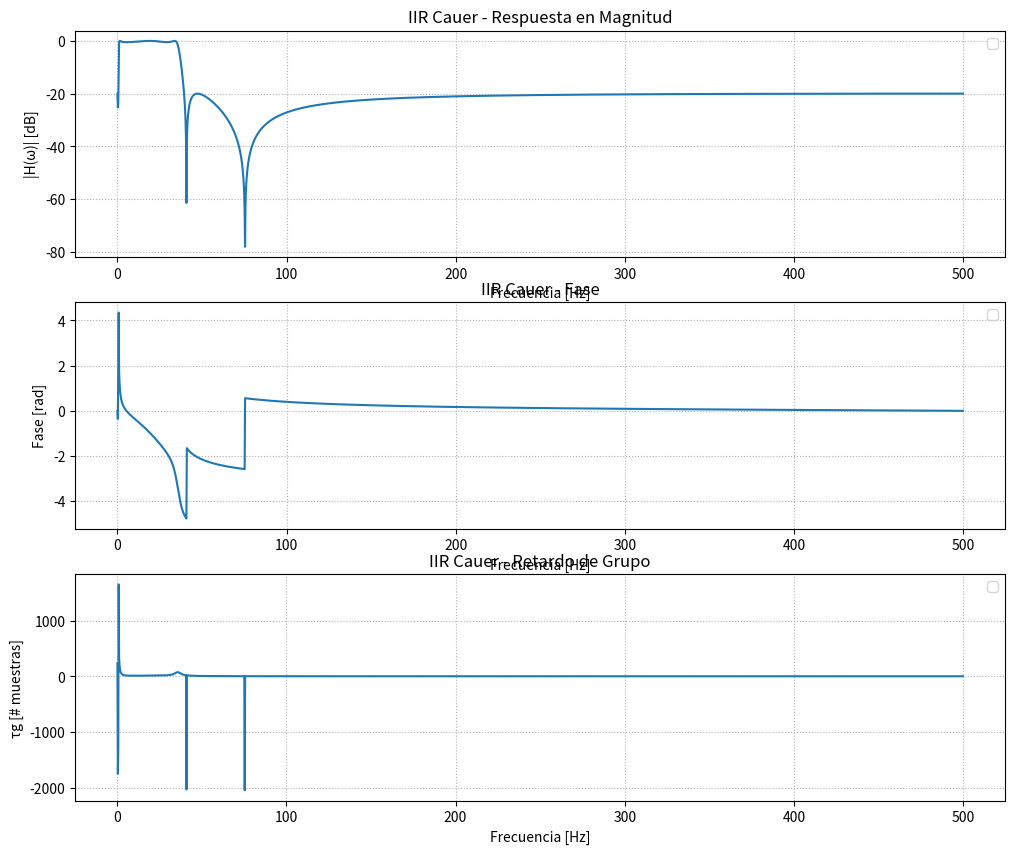
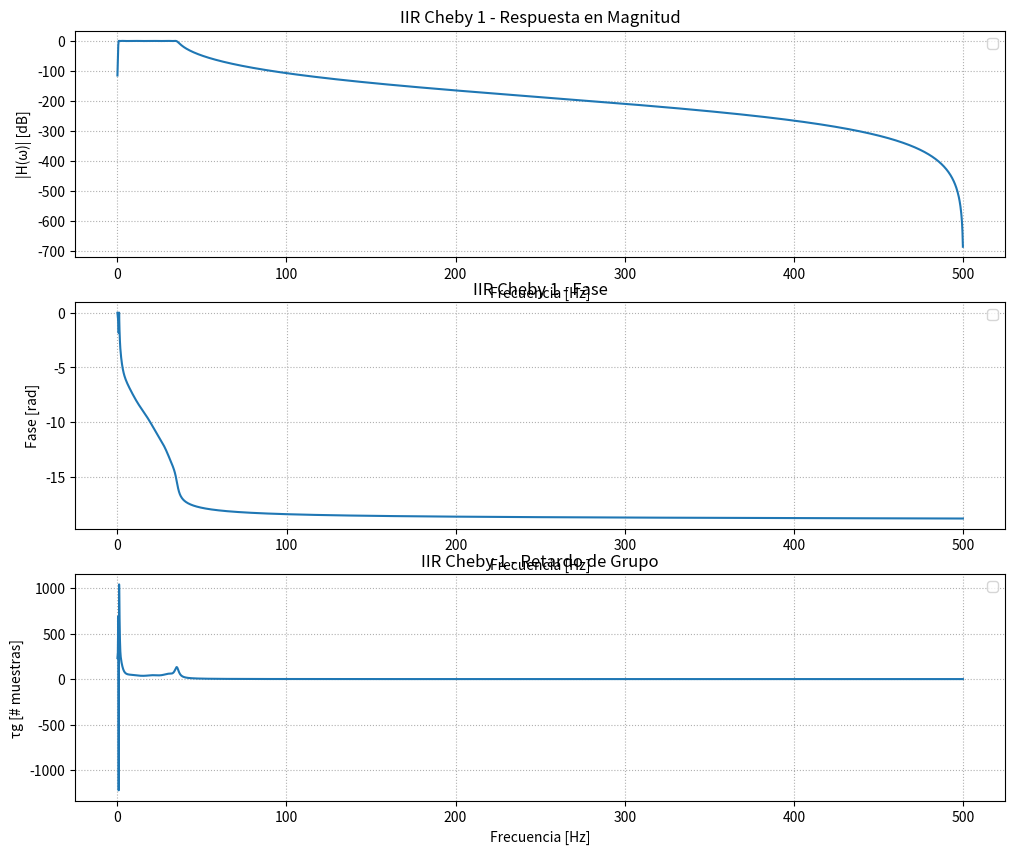
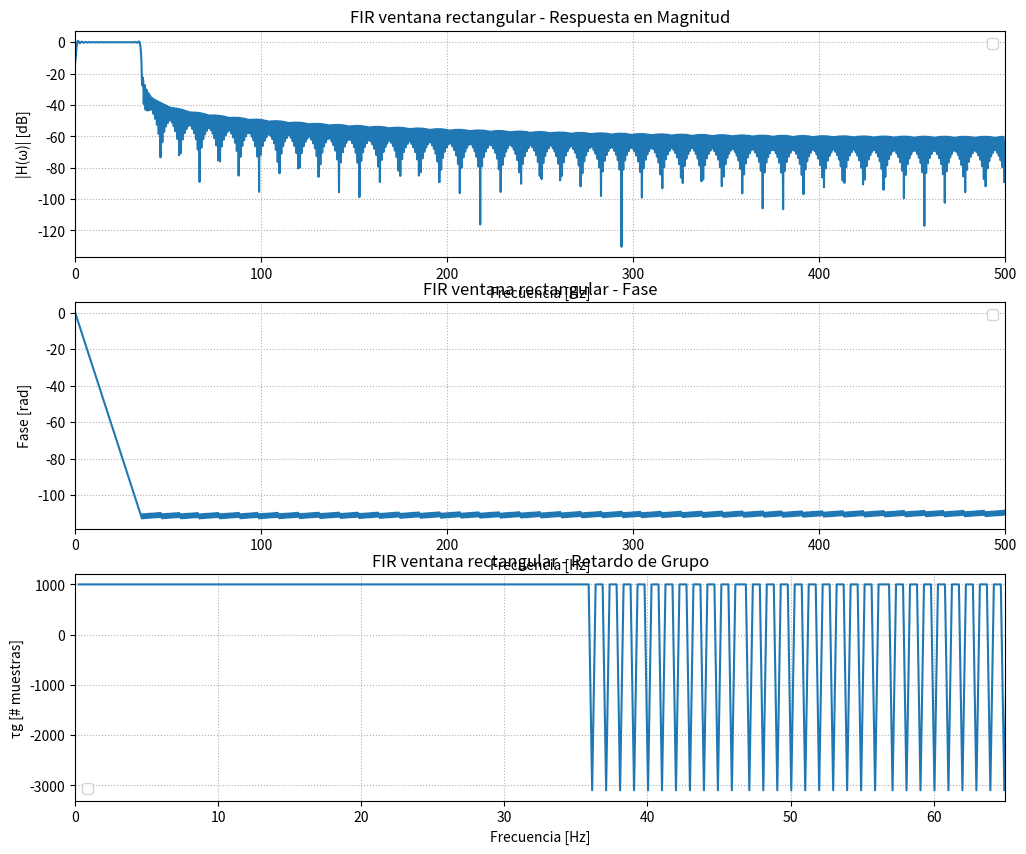
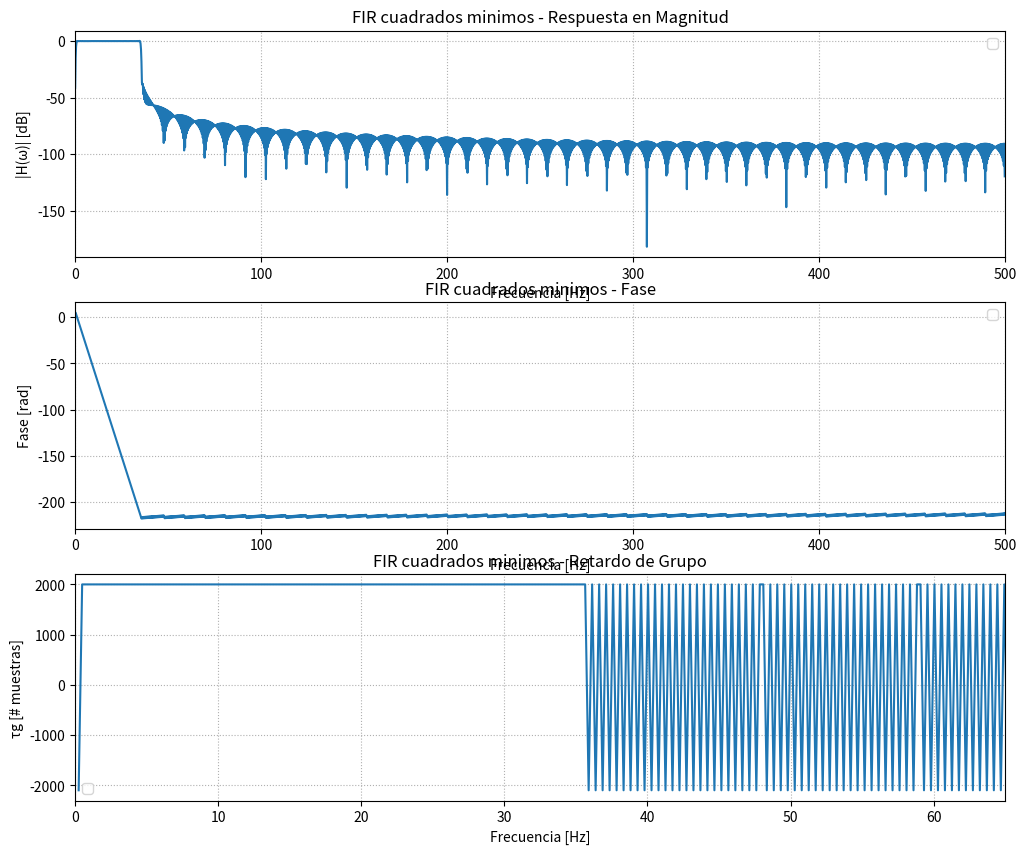

Python code for these plots, in order: (Note: this script raises an exception after producing the figures.)
import numpy as np
import matplotlib.pyplot as plt
from scipy import signal
import scipy.io as sio
import matplotlib.patches as patches
from scipy.interpolate import CubicSpline
from scipy.signal import find_peaks

# %% 1) PLANTILLA DE DISEÑO - PASABANDA DIGITAL

fs = 1000  # [Hz]
wp = (0.8, 35)
ws = (0.1, 40)

# Atenuaciones (divididas entre 2 porque se filtra forward + backward)
alpha_p = 0.5     # dB
alpha_s = 20      # dB


# %% 2) DISEÑO IIR (BUTTER - CHEBY1 - CHEBY2 - CAUER)

mi_sos_butt  = signal.iirdesign(wp, ws, gpass=alpha_p, gstop=alpha_s, ftype='butter', fs=fs, output='sos')

mi_sos_cauer = signal.iirdesign(wp, ws, gpass=alpha_p, gstop=alpha_s, ftype='ellip', fs=fs, output='sos')

mi_sos_cheb1 = signal.iirdesign(wp, ws, gpass=alpha_p, gstop=alpha_s, ftype='cheby1', fs=fs, output='sos')

# mi_sos_cheb2 = sig.iirdesign(wp, ws, gpass=alpha_p, gstop=alpha_s, ftype='cheby2', fs=fs, output='sos')

# Elegimos dos para graficar
mi_sos1 = mi_sos_cauer
tipo1 = "Cauer"

mi_sos2 = mi_sos_cheb1
tipo2 = "Cheby 1"

# Respuesta en frecuenia (uso sosfreqz)
w1, h1 = signal.sosfreqz(mi_sos1, worN=2048, fs=fs)
w2, h2 = signal.sosfreqz(mi_sos2, worN=2048, fs=fs)

# Fase
fase1 = np.unwrap(np.angle(h1))
w_rad1 = w1 / (fs/2) * np.pi
gd1 = -np.diff(fase1) / np.diff(w_rad1)

fase2 = np.unwrap(np.angle(h2))
w_rad2 = w2 / (fs/2) * np.pi
gd2 = -np.diff(fase2) / np.diff(w_rad2)

# %% GRAFICOS 
# CAUER
plt.figure(figsize=(12,10))

plt.subplot(3,1,1)
plt.plot(w1, 20*np.log10(abs(h1)))
#plot_plantilla('bandpass', wp, alpha_p*2, ws, alpha_s*2, fs)
plt.title(f'IIR {tipo1} - Respuesta en Magnitud')
plt.xlabel('Frecuencia [Hz]')
plt.ylabel('|H(ω)| [dB]')
plt.grid(True, which='both', ls=':')
plt.legend()

plt.subplot(3,1,2)
plt.plot(w1, fase1)
plt.title(f'IIR {tipo1} - Fase')
plt.xlabel('Frecuencia [Hz]')
plt.ylabel('Fase [rad]')
plt.grid(True, which='both', ls=':')
plt.legend()

plt.subplot(3,1,3)
plt.plot(w1[1:], gd1)
plt.title(f'IIR {tipo1} - Retardo de Grupo')
plt.xlabel('Frecuencia [Hz]')
plt.ylabel('τg [# muestras]')
plt.grid(True, which='both', ls=':')
plt.legend()

# CHEBY 1
plt.figure(figsize=(12,10))

plt.subplot(3,1,1)
plt.plot(w2, 20*np.log10(abs(h2)))
#plot_plantilla('bandpass', wp, alpha_p*2, ws, alpha_s*2, fs)
plt.title(f'IIR {tipo2} - Respuesta en Magnitud')
plt.xlabel('Frecuencia [Hz]')
plt.ylabel('|H(ω)| [dB]')
plt.grid(True, which='both', ls=':')
plt.legend()

plt.subplot(3,1,2)
plt.plot(w2, fase2)
plt.title(f'IIR {tipo2} - Fase')
plt.xlabel('Frecuencia [Hz]')
plt.ylabel('Fase [rad]')
plt.grid(True, which='both', ls=':')
plt.legend()

plt.subplot(3,1,3)
plt.plot(w2[1:], gd2)
plt.title(f'IIR {tipo2} - Retardo de Grupo')
plt.xlabel('Frecuencia [Hz]')
plt.ylabel('τg [# muestras]')
plt.grid(True, which='both', ls=':')
plt.legend()

# %% 2) DISEÑO FIR (FIRWIN2 y FIRLS)

frecuencias = np.array([0, 0.1, 0.8, 35, 35.7, fs/2])
deseado     = np.array([0, 0, 1, 1, 0, 0])

# FIR con ventana rectangular
numtaps = 1001
fir_win = signal.firwin2(numtaps, frecuencias, deseado, fs=fs, window='boxcar')
retardo = (numtaps - 1)//2

# FIR Least-Squares
numtaps_ls = 2001  # impar
fir_ls = signal.firls(numtaps_ls, frecuencias, deseado, fs=fs)
retardo_ls = (numtaps_ls - 1)//2

# Respuesta en frecuencia
w_fir, h_fir = signal.freqz(fir_win, worN=2048, fs=fs)
fase_fir = np.unwrap(np.angle(h_fir))
gd_fir = -np.diff(fase_fir) / np.diff(w_fir/fs*np.pi)

w_ls, h_ls = signal.freqz(fir_ls, worN=2048, fs=fs)
fase_ls = np.unwrap(np.angle(h_ls))
gd_ls = -np.diff(fase_ls) / np.diff(w_ls/fs*np.pi)

# %% GRAFICOS 
# VENTANA RECTANGULAR
plt.figure(figsize=(12,10))

plt.subplot(3,1,1)
plt.plot(w_fir, 20*np.log10(abs(h_fir)))
#plot_plantilla('bandpass', wp, alpha_p*2, ws, alpha_s*2, fs)
plt.title('FIR ventana rectangular - Respuesta en Magnitud')
plt.xlabel('Frecuencia [Hz]')
plt.ylabel('|H(ω)| [dB]')
plt.xlim(0, 500)
plt.grid(True, which='both', ls=':')
plt.legend()

plt.subplot(3,1,2)
plt.plot(w_fir, fase_fir)
plt.title('FIR ventana rectangular - Fase')
plt.xlabel('Frecuencia [Hz]')
plt.ylabel('Fase [rad]')
plt.xlim(0, 500)
plt.grid(True, which='both', ls=':')
plt.legend()

plt.subplot(3,1,3)
plt.plot(w_fir[1:], gd_fir)
plt.title('FIR ventana rectangular - Retardo de Grupo')
plt.xlabel('Frecuencia [Hz]')
plt.ylabel('τg [# muestras]')
plt.xlim(0, 65)
plt.grid(True, which='both', ls=':')
plt.legend()

# CUADRADOS MINIMOS (LEAST - SQUARES)
plt.figure(figsize=(12,10))

plt.subplot(3,1,1)
plt.plot(w_ls, 20*np.log10(abs(h_ls)))
#plot_plantilla('bandpass', wp, alpha_p*2, ws, alpha_s*2, fs)
plt.title('FIR cuadrados minimos - Respuesta en Magnitud')
plt.xlabel('Frecuencia [Hz]')
plt.ylabel('|H(ω)| [dB]')
plt.xlim(0, 500)
plt.grid(True, which='both', ls=':')
plt.legend()

plt.subplot(3,1,2)
plt.plot(w_ls, fase_ls)
plt.title('FIR cuadrados minimos - Fase')
plt.xlabel('Frecuencia [Hz]')
plt.ylabel('Fase [rad]')
plt.xlim(0, 500)
plt.grid(True, which='both', ls=':')
plt.legend()

plt.subplot(3,1,3)
plt.plot(w_ls[1:], gd_ls)
plt.title('FIR cuadrados minimos - Retardo de Grupo')
plt.xlabel('Frecuencia [Hz]')
plt.ylabel('τg [# muestras]')
plt.xlim(0, 65)
plt.grid(True, which='both', ls=':')
plt.legend()

# %% CARGO EL ECG REAL

mat = sio.loadmat('./ecg.mat')
ecg_raw = mat['ecg_lead'].flatten()
N = len(ecg_raw)

# ---- Filtrado ----
ecg_filt_iir = signal.sosfiltfilt(mi_sos_butt, ecg_raw)
ecg_filt_fir = signal.filtfilt(fir_win, 1, ecg_raw)

# %% GRAFICOS — ZONAS SIN RUIDO

regiones_sin_ruido = [
    [4000, 5500],
    [10000, 11000]
]

for r in regiones_sin_ruido:
    a,b = r
    t = np.arange(a,b)

    plt.figure(figsize=(10,4))
    plt.plot(t, ecg_raw[t], label="ECG")
    plt.plot(t, ecg_filt_iir[t], label="Butterworth")
    plt.plot(t, ecg_filt_fir[t], label="FIR")
    plt.title('ECG sin ruido desde' + str(r[0]) + ' hasta ' + str(r[1]) )
    plt.ylabel('Adimensional')
    plt.xlabel('Muestras (#)')
    plt.legend()
    plt.grid()

# %% GRAFICOS — ZONAS CON RUIDO

regiones_ruidosas = [
    (np.array([5, 5.2])*60*fs).astype(int),
    (np.array([12, 12.4])*60*fs).astype(int),
    (np.array([15, 15.2])*60*fs).astype(int)
]

for r in regiones_ruidosas:
    a,b = r
    t = np.arange(a,b)

    plt.figure(figsize=(10,4))
    plt.plot(t, ecg_raw[t], label="ECG")
    plt.plot(t, ecg_filt_iir[t], label="Butterworth")
    plt.plot(t, ecg_filt_fir[t], label="FIR")
    plt.title('ECG con ruido desde ' + str(r[0]) + ' hasta ' + str(r[1]) )
    plt.ylabel('Adimensional')
    plt.xlabel('Muestras (#)')
    plt.legend()
    plt.grid()
    
# %% TS9

# Interpolacion --> metodo estimacion sustraccion
qrs_detections = mat['qrs_detections'].flatten()
n0 = int(0.08 * fs)  # 80 ms antes del QRS


# Construir puntos S
m_points = qrs_detections - n0
m_points = m_points[m_points > 0]  # evitar índices negativos
s_values = ecg_raw[m_points] 

# Interpolación spline cúbica
cs = CubicSpline(m_points, s_values)
baseline = cs(np.arange(len(ecg_raw)))

# ECG corregido (remover línea de base)
ecg_corrected = ecg_raw - baseline

# Crear una sola figura con subplots
fig, axes = plt.subplots(len(regiones_ruidosas), 1, figsize=(14, 10), sharex=False)


# Título general para toda la figura
fig.suptitle("Spline cubico", fontsize=16)

for idx, reg in enumerate(regiones_ruidosas):
    start, end = reg.astype(int)
    ecg_region = ecg_raw[start:end]
    t_region = np.arange(start, end) / fs

    # Filtrar QRS en la región
    qrs_region = qrs_detections[(qrs_detections >= start) & (qrs_detections < end)]

    # Construir puntos PQ
    m_points = qrs_region - n0
    m_points = m_points[m_points > start]
    s_values = ecg_raw[m_points]

    # Interpolación spline cúbica
    cs = CubicSpline(m_points, s_values)
    baseline_region = cs(np.arange(start, end))

    # ECG corregido
    ecg_corrected = ecg_region - baseline_region
    
    
    # Agregar cruces verdes en QRS detectados
    axes[idx].plot(t_region[qrs_region - start], ecg_region[qrs_region - start], 'bx', label='QRS detecciones')
    
    axes[idx].plot(t_region[m_points - start], ecg_region[m_points - start], 'go', label='n₀ (80 ms antes)')


    # Graficar en el subplot correspondiente
    axes[idx].plot(t_region, ecg_region, label='ECG original', alpha=0.7)
    axes[idx].plot(t_region, baseline_region, label='Línea de base', linestyle='--')
    axes[idx].plot(t_region, ecg_corrected, label='ECG corregido', alpha=0.8)
    axes[idx].set_title(f'Región {idx+1}: {start/fs/60:.1f}-{end/fs/60:.1f} min')
    axes[idx].set_xlabel('Tiempo [s]')
    axes[idx].set_ylabel('Amplitud')
    axes[idx].grid(True)
    axes[idx].legend()

plt.tight_layout(rect=[0, 0, 1, 0.96])  # Ajustar para que no tape el título general
plt.show()


# %% Para todo el ecg
qrs_detections = mat['qrs_detections'].flatten()
n0 = int(0.08 * fs)  # 80 ms antes del QRS


# Construir puntos S
m_points = qrs_detections - n0
m_points = m_points[m_points > 0]  # evitar índices negativos
s_values = ecg_raw[m_points] 

# Interpolación spline cúbica
cs = CubicSpline(m_points, s_values)
baseline = cs(np.arange(len(ecg_raw)))

# ECG corregido (remover línea de base)
ecg_corrected = ecg_raw - baseline

# Vector de tiempo
t = np.arange(len(ecg_raw)) / fs

# Graficar
plt.figure(figsize=(14, 6))
#plt.plot(t, ecg_raw, label='ECG original (con ruido)', alpha=0.7)
plt.plot(t, baseline, label='Línea de base estimada', linestyle='--')
plt.plot(t, ecg_corrected, label='ECG corregido', alpha=0.8)

# QRS detections (cruces azules)
plt.plot(t[qrs_detections], ecg_raw[qrs_detections], 'bx', label='QRS detecciones')

# m_points (círculos verdes)
m_points = qrs_detections - n0
m_points = m_points[m_points > 0]  # evitar negativos
plt.plot(t[m_points], ecg_raw[m_points], 'go', label='n₀ (80 ms antes)')

# Configuración
plt.xlabel('Tiempo [s]')
plt.ylabel('Amplitud')
plt.title('ECG con corrección de línea de base y referencias QRS/n₀')
plt.legend()
plt.grid(True)
plt.tight_layout()
plt.show()


    
    
    

